6-way image classification set "proyecto_residuos" from GitHub (Jesus22082204/IA_RESIDUOS_CAMARA); label vocabulary: cardboard, glass, metal, paper, plastic, trash.

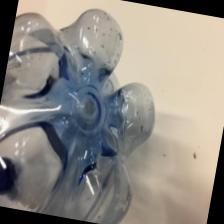
Label: plastic

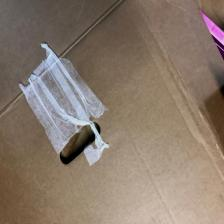
Label: cardboard

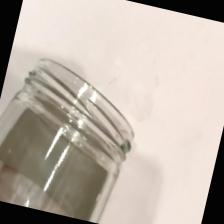
Label: glass

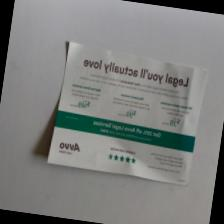
Label: paper

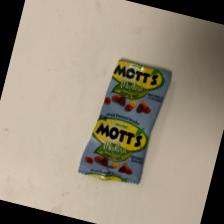
Label: trash

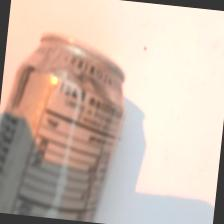
Label: metal
